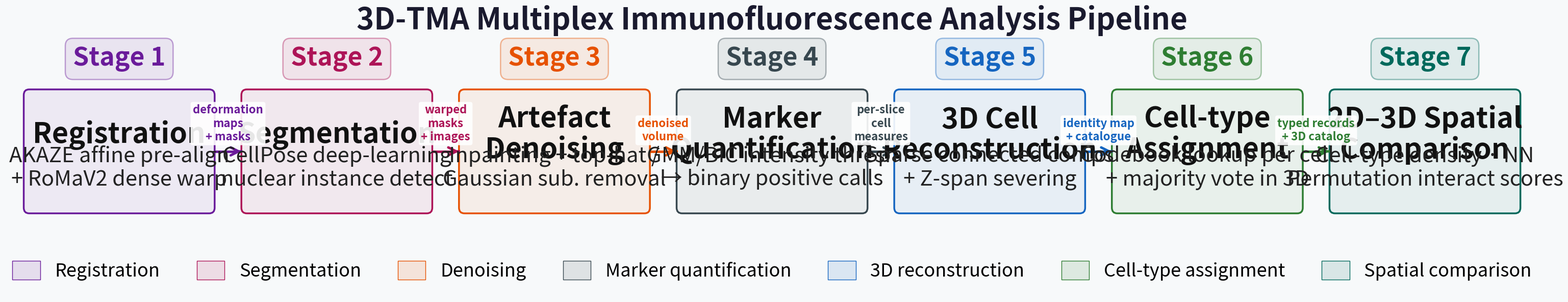

This figure's Python source:
"""
fig_pipeline_clean_ultra_fill.py
─────────────────────
Single-row pipeline diagram, 7 stages.
Optimized for MAXIMAL block fill: massive titles and nearly equal-sized subtitles.
"""

import argparse
import numpy as np
import matplotlib
matplotlib.use('Agg')
import matplotlib.pyplot as plt
import matplotlib.patches as mpatches
from matplotlib.patches import FancyBboxPatch

# ── Palette ───────────────────────────────────────────────────────────────────
C_REG    = '#6A1B9A'   # deep purple  – registration
C_SEG    = '#AD1457'   # deep pink    – segmentation
C_DEN    = '#E65100'   # deep orange  – denoising
C_QUA    = '#37474F'   # blue-grey    – marker quantification
C_REC    = '#1565C0'   # dark blue    – 3D reconstruction
C_ASN    = '#2E7D32'   # dark green   – cell-type assignment
C_CMP    = '#00695C'   # teal         – spatial comparison
C_BG     = '#F7F9FA'

COLORS   = [C_REG, C_SEG, C_DEN, C_QUA, C_REC, C_ASN, C_CMP]

# ── Helpers ───────────────────────────────────────────────────────────────────

PAD = 0.12   # Padding for block rendering AND exact arrow boundary offsets

def draw_block(ax, cx, cy, w, h, title, subtitle=None,
               facecolor='white', edgecolor='#333', lw=3.0, zorder=3):
    ax.add_patch(FancyBboxPatch(
        (cx - w/2, cy - h/2), w, h,
        boxstyle=f'round,pad={PAD}',
        facecolor=facecolor, edgecolor=edgecolor,
        linewidth=lw, zorder=zorder, clip_on=False,
    ))
    
    # Symmetrical offset to tightly pack the huge text inside the box
    dy = 0.35 if subtitle else 0
    
    # Massive Title font
    ax.text(cx, cy + dy, title,
            ha='center', va='center',
            fontsize=40, fontweight='bold', color='#111',
            zorder=zorder+1, linespacing=1.1)
    
    if subtitle:
        # Massive Subtitle font (nearly as big as title)
        ax.text(cx, cy - 0.35, subtitle,
                ha='center', va='center',
                fontsize=30, color='#222', # Darkened for better contrast
                zorder=zorder+1, linespacing=1.15)


def draw_arrow(ax, x_tail, y_tail, x_tip, y_tip, color='#666', lw=3.5, label=None):
    """Fixed-size arrowhead regardless of shaft length."""
    dx, dy  = x_tip - x_tail, y_tip - y_tail
    length  = np.hypot(dx, dy)
    ux, uy  = dx / length, dy / length
    SHRINK  = 0.12          
    ax.plot([x_tail, x_tip - ux*SHRINK], [y_tail, y_tip - uy*SHRINK],
            color=color, lw=lw, solid_capstyle='butt', zorder=2)
    ax.annotate('',
                xy=(x_tip, y_tip),
                xytext=(x_tip - ux*0.001, y_tip - uy*0.001),
                arrowprops=dict(arrowstyle='->', color=color, lw=lw,
                                mutation_scale=28), 
                zorder=3)
    if label:
        mx, my = (x_tail+x_tip)/2, (y_tail+y_tip)/2
        ax.text(mx, my + 0.18, label,
                ha='center', va='bottom', fontsize=16,
                color=color, fontweight='bold',
                bbox=dict(boxstyle='round,pad=0.2', fc='white', ec='none', alpha=0.9),
                zorder=5)


def stage_badge(ax, cx, cy, text, color):
    ax.text(cx, cy, text,
            ha='center', va='center', fontsize=36,
            color=color, fontstyle='italic', fontweight='bold',
            bbox=dict(boxstyle='round,pad=0.30',
                      fc=color+'18', ec=color+'66', lw=1.8),
            zorder=6)


# ── Build ─────────────────────────────────────────────────────────────────────

def build(out_path):
    # Shortened canvas vertically since bottom tags are removed
    fig, ax = plt.subplots(figsize=(34, 6.2), dpi=300)
    fig.patch.set_facecolor(C_BG)
    ax.set_facecolor(C_BG)
    ax.axis('off')

    fig.suptitle(
        '3D-TMA Multiplex Immunofluorescence Analysis Pipeline',
        fontsize=42, fontweight='bold', y=0.95, color='#1A1A2E',
    )

    # ── Layout ────────────────────────────────────────────────────────────────
    N      = 7
    BW     = 4.00          
    BH     = 2.40          
    MARGIN = 0.50          
    W      = 34.0          
    SPAN   = W - 2*MARGIN  

    xs = [MARGIN + BW/2 + i * (SPAN - BW) / (N-1) for i in range(N)]

    Y_BLK  = 3.20            
    Y_LBL  = Y_BLK + BH/2 + PAD + 0.65   
    Y_BOT  = Y_BLK - BH/2 - PAD          

    ax.set_xlim(0, W)
    # Tightly crop the Y axis to the components and the legend
    ax.set_ylim(0.1, Y_LBL + 0.5)

    stages = [
        ('Stage 1', C_REG,
         'Registration',
         'AKAZE affine pre-align\n+ RoMaV2 dense warp'),

        ('Stage 2', C_SEG,
         'Segmentation',
         'CellPose deep-learning\nnuclear instance detect'),

        ('Stage 3', C_DEN,
         'Artefact\nDenoising',
         'Inpainting + top-hat /\nGaussian sub. removal'),

        ('Stage 4', C_QUA,
         'Marker\nQuantification',
         'GMM/BIC intensity thresh\n→ binary positive calls'),

        ('Stage 5', C_REC,
         '3D Cell\nReconstruction',
         'Sparse connected comps\n+ Z-span severing'),

        ('Stage 6', C_ASN,
         'Cell-type\nAssignment',
         'Codebook lookup per cell\n+ majority vote in 3D'),

        ('Stage 7', C_CMP,
         '2D–3D Spatial\nComparison',
         'Cell-type density · NN\nPermutation interact scores'),
    ]

    for x, (badge, col, title, sub) in zip(xs, stages):
        stage_badge(ax, x, Y_LBL, badge, col)
        draw_block(ax, x, Y_BLK, BW, BH, title, sub,
                   facecolor=col+'12', edgecolor=col, lw=2.5)

    h_labels = [
        'deformation\nmaps\n+ masks',
        'warped\nmasks\n+ images',
        'denoised\nvolume',
        'per-slice\ncell\nmeasures',
        'identity map\n+ catalogue',
        'typed records\n+ 3D catalog',
    ]
    
    for i in range(N - 1):
        col    = stages[i][1]
        x_tail = xs[i]   + BW/2 + PAD
        x_tip  = xs[i+1] - BW/2 - PAD
        
        draw_arrow(ax, x_tail, Y_BLK, x_tip, Y_BLK,
                   color=col, lw=3.5, label=h_labels[i])

    # ── Legend ────────────────────────────────────────────────────────────────
    handles = [
        mpatches.Patch(fc=c+'20', ec=c, label=lbl)
        for c, lbl in zip(COLORS, [
            'Registration', 'Segmentation', 'Denoising',
            'Marker quantification', '3D reconstruction',
            'Cell-type assignment', 'Spatial comparison',
        ])
    ]
    ax.legend(handles=handles,
              loc='lower center', bbox_to_anchor=(0.5, 0.0),
              ncol=7, fontsize=26, frameon=False,
              handlelength=1.5, handleheight=1.2)

    plt.tight_layout()
    fig.savefig(out_path, bbox_inches='tight', facecolor=C_BG)
    plt.close(fig)
    print(f'Saved: {out_path}')


if __name__ == '__main__':
    parser = argparse.ArgumentParser()
    parser.add_argument('--out', default='fig_pipeline_clean_ultra_fill.png')
    args = parser.parse_args()
    build(args.out)
